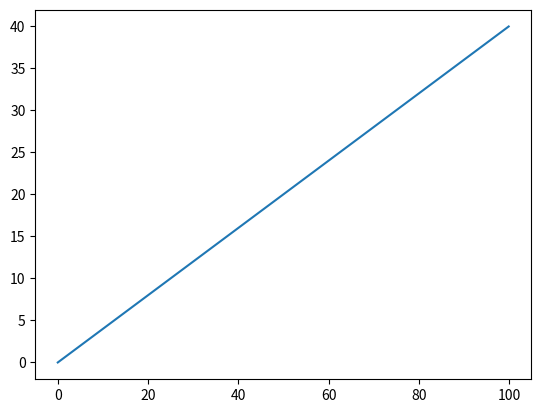

The matplotlib source for this figure:
# Initialize
import matplotlib.pyplot as plt 
import numpy as np

# Set up the model

x0 = 0 # We usually use x as a horizontal axis in a plot, and frequently it denotes a location or position.
    # The zero location is usually what we consider the starting place.
    # Units: meters
t0 = 0 # T for time, and "t-zero" is our starting point.
    # Units: seconds 
v = 2.5 # v for velocity: how position changes with time. Velocity is a ratio: Δx/t -- 
    # how postion changes, "delta-x," the change in the x dimenstion, over "t", time
    # Units: meters/second

# Where is something at a certain time?
tg = 10 # "T-given" This is the time we know
x = x0 + v * tg
print("If\n\tthe velocity is",v,"m/s,\n\tthe object began at postion",x0,
      ",\n\tand the object moved for",tg,"seconds,\n\n it will have moved to x position", x,"m.")

# How long to get to a specific location?
xg = 45
t = (xg - x0) / v
print("If\n\tthe velocity is",v,"m/s,\n\tthe object began at postion",x0,
      ",\n\tand then the object was at ",xg,"m,\n\n it will have moved for", t,"s.")

# Given a range of locations, where & when is the object?

xMax = 100 # xMax is the largest distance, we begin with x0
xStep = .1 # This is the "step" used in calculation. 

# We need to represent our equation as a function
def givenXfindT(x,x0,v):
    t = (x - x0)/v
    return t

print("Test function with x = xg. Do we get the same as found above? ", givenXfindT(xg,x0,v))

xvals = np.arange(x0, xMax, xStep)   # Grid from arg1 to arg2 in arg 3 steps
yvals = givenXfindT(xvals,x0,v)               # Evaluate function on xvals
plt.plot(xvals, yvals)              # Create line plot with yvals against xvals
plt.show()                          # Show the figure

